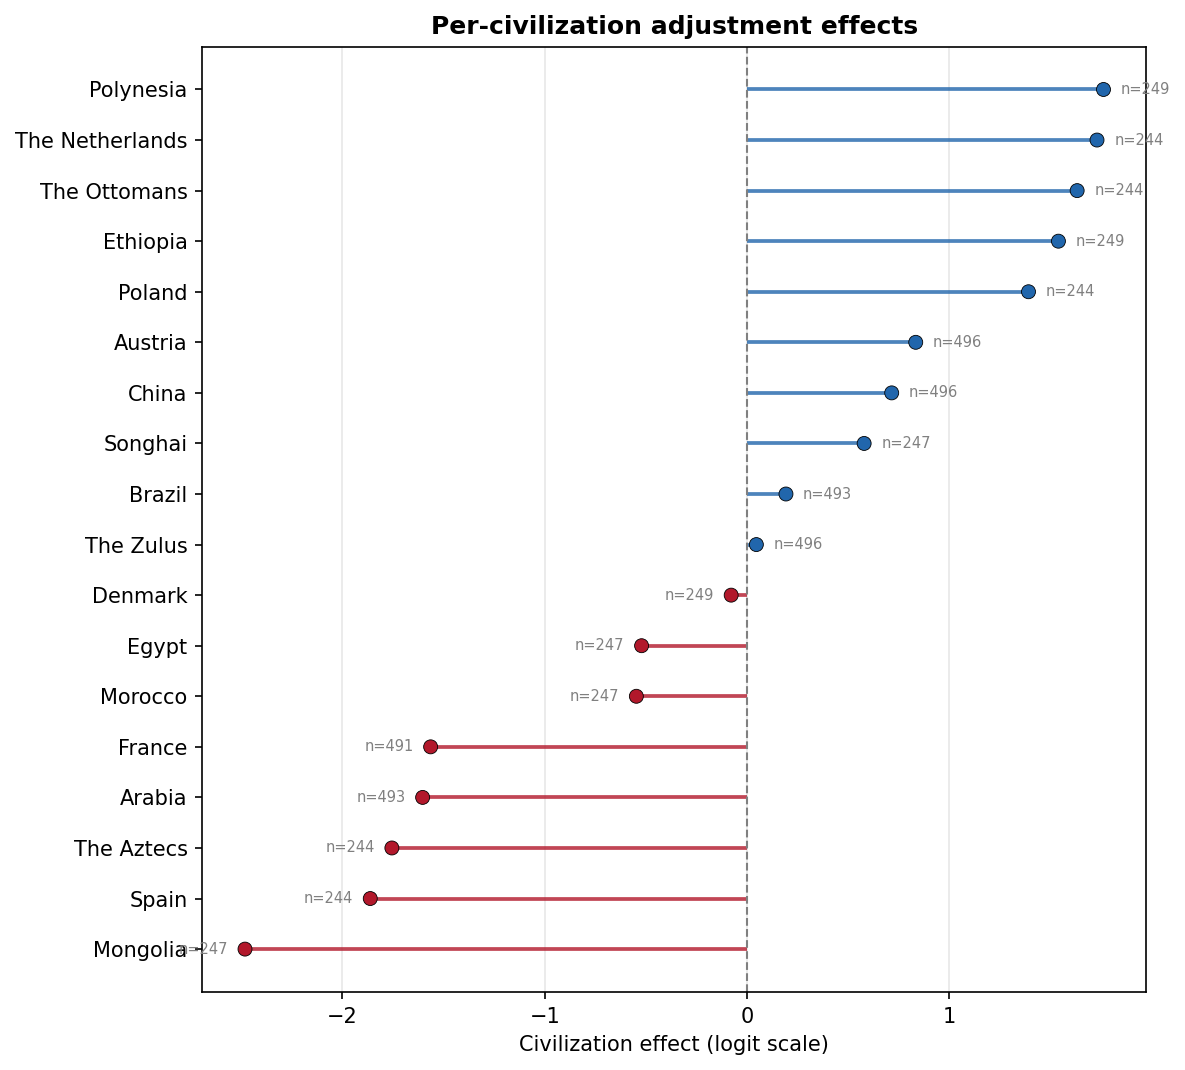

Source data for this figure (header and first rows):
civilization, civ_effect, n_rows
Mongolia, -2.481, 247
Spain, -1.862, 244
The Aztecs, -1.756, 244
Arabia, -1.604, 493
France, -1.564, 491
Morocco, -0.5473, 247
Egypt, -0.5215, 247
Denmark, -0.07873, 249
The Zulus, 0.0457, 496
Brazil, 0.192, 493
Songhai, 0.5783, 247
China, 0.7145, 496
Austria, 0.8333, 496
Poland, 1.391, 244
Ethiopia, 1.539, 249
The Ottomans, 1.631, 244
The Netherlands, 1.729, 244
Polynesia, 1.761, 249
